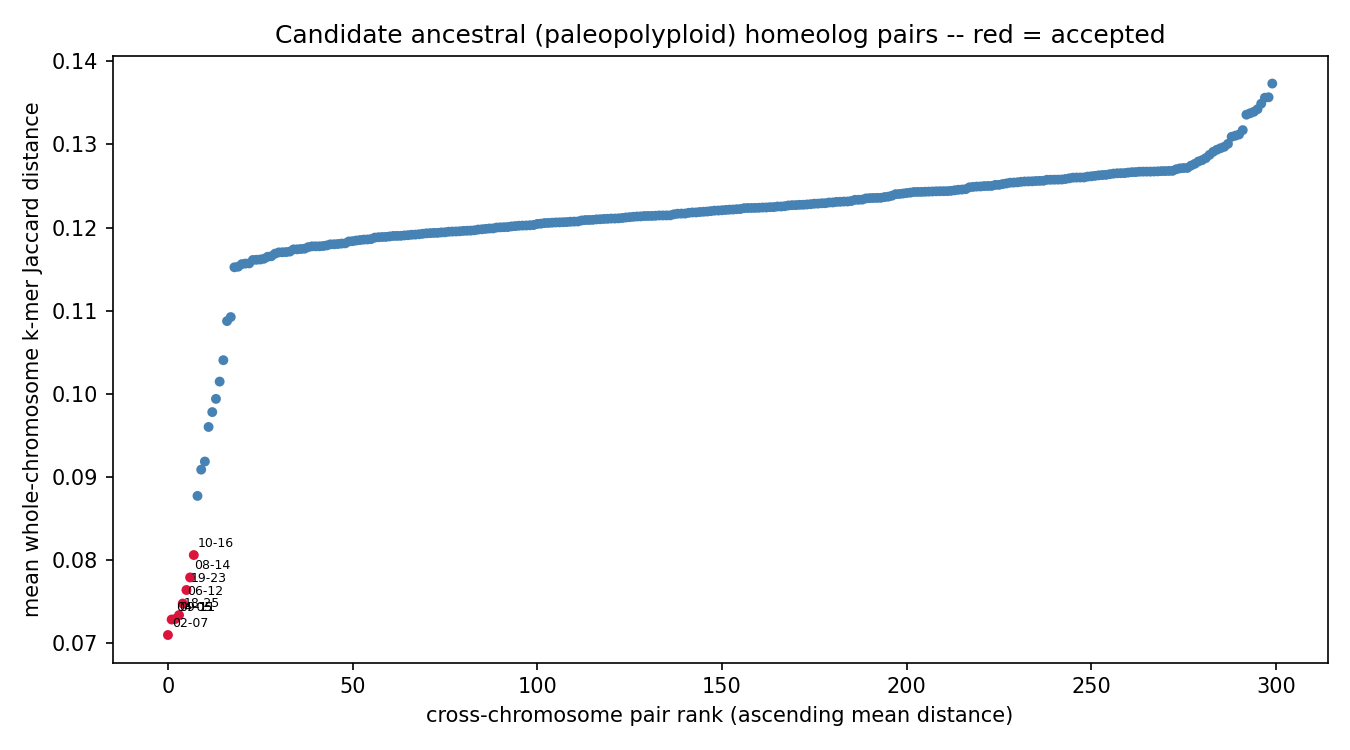

The data file committed next to this chart (first rows):
chrom_a	chrom_b	mean_distance	n_haplotype_copy_pairs	resolution_limited	n_resolution_limited_of_total
chr02	chr07	0.07098	4	False	0/4
chr04	chr05	0.07284	4	False	0/4
chr09	chr11	0.07291	4	False	0/4
chr18	chr25	0.07337	4	False	0/4
chr06	chr12	0.07476	4	False	0/4
chr19	chr23	0.0764	4	False	0/4
chr08	chr14	0.07791	4	False	0/4
chr10	chr16	0.0806	4	False	0/4
